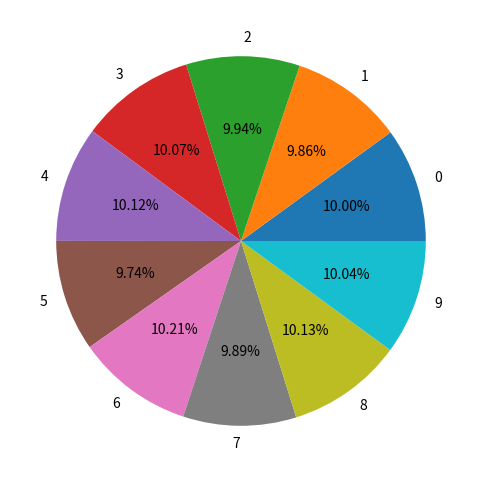

Source code (Python):
#Ex1-c
import numpy as np
D = np.random.randint(0,10,10000)
print("D =", D)
digit = np.arange(0,10)
count = np.zeros(10, dtype='int')
for i in digit:
    count[i] = (D == i).sum()
    print("{} appears {} times".format(i,count[i]))

#Ex2-c
import matplotlib.pyplot as plt
plt.rcParams["figure.figsize"] = [8,6]
plt.pie(count, labels=digit, autopct='%.2f%%')
plt.show()
